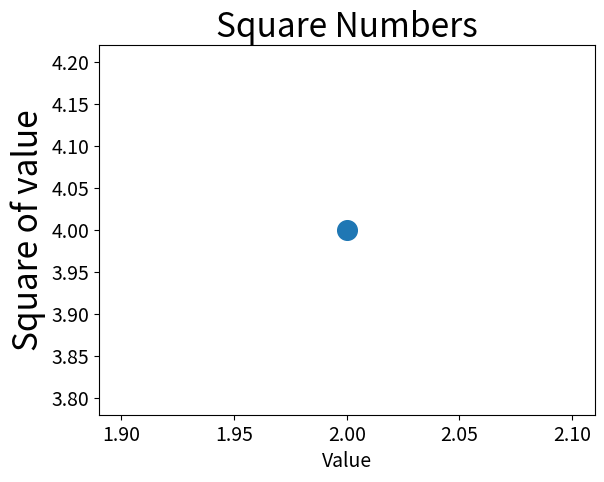

Reproduce this figure in Python.
import matplotlib.pyplot as plt 

plt.scatter(2, 4, s=200)

#Define o titulo do gráfico e nomeia os eixos
plt.title("Square Numbers", fontsize=24)
plt.xlabel("Value", fontsize=14)
plt.ylabel("Square of value", fontsize=24)

#Define o tamano dos rótulos das marcações
plt.tick_params(axis='both', which='major', labelsize=14)

plt.show()